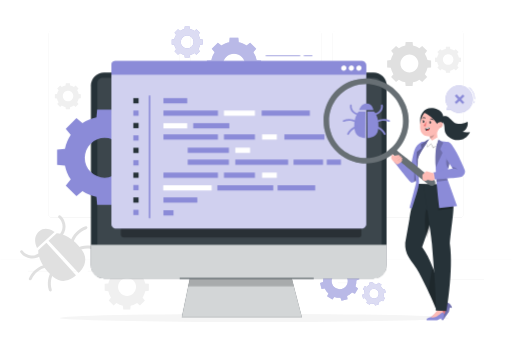
t = 0.00 s
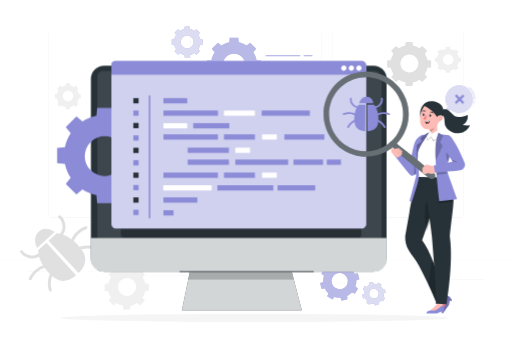
t = 0.75 s
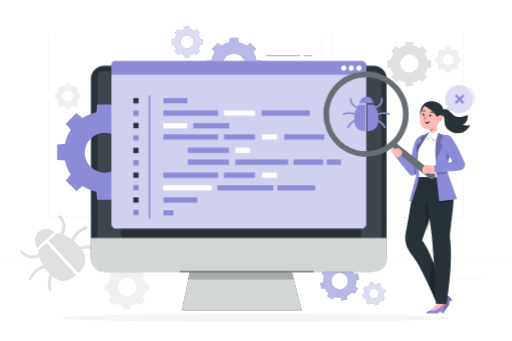
t = 2.25 s
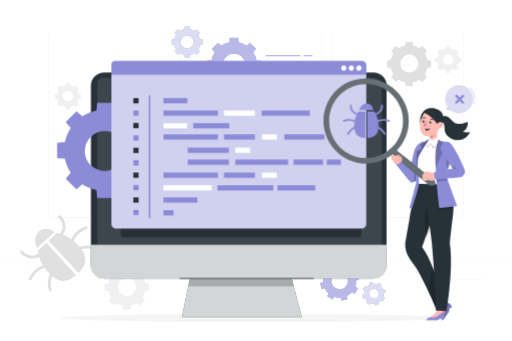
t = 3.00 s
t = 3.75 s: frame unchanged from t = 2.25 s, image omitted
t = 5.25 s: frame unchanged from t = 0.75 s, image omitted

The animated SVG that drew these frames (rendered in a browser with its animation timeline set to each time). Animation: 1 CSS @keyframes rule; one cycle of 6.00 s, repeats indefinitely.

<svg class="animated" id="freepik_stories-software-tester" xmlns="http://www.w3.org/2000/svg" viewBox="0 0 750 500" version="1.1" xmlns:xlink="http://www.w3.org/1999/xlink" xmlns:svgjs="http://svgjs.com/svgjs"><style>svg#freepik_stories-software-tester:not(.animated) .animable {opacity: 0;}svg#freepik_stories-software-tester.animated #freepik--Device--inject-75 {animation: 1.5s Infinite  linear floating;animation-delay: 0s;}svg#freepik_stories-software-tester.animated #freepik--Gear_1--inject-75 {animation: 6s Infinite  linear floating;animation-delay: 0s;}svg#freepik_stories-software-tester.animated #freepik--Character--inject-75 {animation: 1.5s Infinite  linear floating;animation-delay: 0s;}            @keyframes floating {                0% {                    opacity: 1;                    transform: translateY(0px);                }                50% {                    transform: translateY(-10px);                }                100% {                    opacity: 1;                    transform: translateY(0px);                }            }        </style><g id="freepik--background-complete--inject-75" class="animable" style="transform-origin: 375px 249.142px;"><g id="el8if225ywtk5" class="animable" style="transform-origin: 375px 229.83px;"><g id="eld8vbd27x4hk" class="animable" style="transform-origin: 375px 212.709px;"><g id="elm2hoxgjxze" class="animable" style="transform-origin: 375px 182.114px;"><g id="elhd7mu2hlgim" class="animable" style="transform-origin: 479.147px 182.114px;"><path d="M673.734,319.613h-180.746c-3.232,0-5.862-2.63-5.862-5.862V50.477c0-3.232,2.63-5.862,5.862-5.862h180.746c3.232,0,5.862,2.629,5.862,5.862V313.751c0,3.233-2.63,5.862-5.862,5.862ZM492.988,44.866c-3.095,0-5.612,2.518-5.612,5.612V313.751c0,3.095,2.518,5.612,5.612,5.612h180.746c3.095,0,5.612-2.518,5.612-5.612V50.477c0-3.094-2.518-5.612-5.612-5.612h-180.746Z" style="fill: rgb(224, 224, 224); transform-origin: 583.361px 182.114px;" id="elk4dd45w1s8" class="animable"></path><path d="M465.306,319.613h-180.747c-3.232,0-5.862-2.63-5.862-5.862V50.477c0-3.232,2.629-5.862,5.862-5.862h180.747c3.232,0,5.862,2.629,5.862,5.862V313.751c0,3.233-2.63,5.862-5.862,5.862ZM284.559,44.866c-3.094,0-5.612,2.518-5.612,5.612V313.751c0,3.095,2.518,5.612,5.612,5.612h180.747c3.095,0,5.612-2.518,5.612-5.612V50.477c0-3.094-2.518-5.612-5.612-5.612h-180.747Z" style="fill: rgb(224, 224, 224); transform-origin: 374.933px 182.114px;" id="elzhmjcjvp83" class="animable"></path></g><path d="M257.012,319.613H76.266c-3.232,0-5.862-2.63-5.862-5.862V50.477c0-3.232,2.629-5.862,5.862-5.862h180.746c3.232,0,5.862,2.629,5.862,5.862V313.751c0,3.233-2.63,5.862-5.862,5.862ZM76.266,44.866c-3.094,0-5.612,2.518-5.612,5.612V313.751c0,3.095,2.518,5.612,5.612,5.612h180.746c3.095,0,5.612-2.518,5.612-5.612V50.477c0-3.094-2.517-5.612-5.612-5.612H76.266Z" style="fill: rgb(224, 224, 224); transform-origin: 166.639px 182.114px;" id="elcdcpew6apzb" class="animable"></path></g><rect y="380.683" width="750" height=".12" style="fill: rgb(224, 224, 224); transform-origin: 375px 380.743px;" id="elrm028xhaj7l" class="animable"></rect></g><g id="elq3k5tbotsp" class="animable" style="transform-origin: 375px 406.153px;"><rect x="653.626" y="410.059" width="55.729" height=".421" style="fill: rgb(235, 235, 235); transform-origin: 681.49px 410.27px;" id="ele8xtzxaz50t" class="animable"></rect><rect x="495.044" y="414.624" width="14.627" height=".421" style="fill: rgb(235, 235, 235); transform-origin: 502.357px 414.835px;" id="el0j6flwduwptc" class="animable"></rect><rect x="40.645" y="397.261" width="72.675" height=".421" style="fill: rgb(235, 235, 235); transform-origin: 76.9825px 397.472px;" id="elkyr2fkjx23" class="animable"></rect><rect x="128.299" y="397.261" width="10.655" height=".421" style="fill: rgb(235, 235, 235); transform-origin: 133.626px 397.472px;" id="elbho1tqpjcmv" class="animable"></rect><rect x="173.586" y="404.365" width="157.613" height=".421" style="fill: rgb(235, 235, 235); transform-origin: 252.393px 404.576px;" id="elici1bto6fs" class="animable"></rect></g></g><g id="elcmald2fe6cs" class="animable" style="transform-origin: 85.3249px 371.445px;"><path d="M82.707,341.945l-11.928,10.966,44.071,47.204s17.907-14.64,5.369-32.839c-12.538-18.199-28.796-25.133-37.512-25.332Z" style="fill: rgb(224, 224, 224); transform-origin: 97.7266px 371.03px;" id="elo9gvgtjnvrd" class="animable"></path><path d="M88.101,315.963c2.477,1.694,4.384,4.561,5.617,7.256,1.277,2.79,1.976,5.798,2.029,8.867,.106,6.125-2.648,12.159-7.149,16.268-2.062,1.883-5.004-1.309-2.938-3.195,3.618-3.304,5.747-8.001,5.753-12.913,.003-2.357-.524-4.738-1.488-6.887-.902-2.012-2.262-4.44-4.125-5.713-2.303-1.575-.008-5.261,2.3-3.683h0Z" style="fill: rgb(224, 224, 224); transform-origin: 90.2972px 332.253px;" id="el5idbbrrxm7o" class="animable"></path><path d="M126.122,335.963c-9.32,3.194-16.63,11.115-19.35,20.533-.777,2.691-4.925,1.407-4.15-1.276,3.184-11.024,11.766-19.795,22.576-23.499,1.118-.383,2.342,.612,2.583,1.659,.287,1.25-.557,2.205-1.659,2.583h0Z" style="fill: rgb(224, 224, 224); transform-origin: 115.182px 344.81px;" id="elmwxcumrkki8" class="animable"></path><path d="M138.758,366.574c-8.386-3.407-17.976-2.875-25.898,1.524-2.441,1.356-4.429-2.505-1.984-3.863,8.813-4.894,19.809-5.61,29.158-1.812,1.085,.441,1.802,1.524,1.437,2.713-.321,1.045-1.622,1.88-2.713,1.437h0Z" style="fill: rgb(224, 224, 224); transform-origin: 125.664px 364.191px;" id="elxu68qankvk" class="animable"></path><path d="M55.717,366.76l11.928-10.967,43.344,47.872s-16.089,16.617-33.173,2.598-22.632-30.801-22.099-39.503Z" style="fill: rgb(224, 224, 224); transform-origin: 83.3357px 383.839px;" id="el4lnitvsbeng" class="animable"></path><path d="M33.237,367.974c1.086,1.916,3.322,3.449,5.198,4.507,2.103,1.186,4.48,1.942,6.888,2.142,4.895,.406,9.754-1.321,13.349-4.65,2.05-1.898,4.991,1.295,2.938,3.196-4.472,4.14-10.716,6.379-16.81,5.76-3.051-.31-5.996-1.255-8.665-2.765-2.581-1.461-5.278-3.593-6.76-6.206-1.377-2.429,2.484-4.415,3.863-1.984h0Z" style="fill: rgb(224, 224, 224); transform-origin: 45.6947px 372.949px;" id="el3ery802lpdm" class="animable"></path><path d="M41.967,408.245c4.597-10.46,14.056-18.278,25.308-20.527,2.736-.547,3.673,3.693,.924,4.242-9.613,1.921-18.119,8.542-22.083,17.561-.475,1.081-1.498,1.796-2.713,1.437-1.024-.303-1.908-1.642-1.437-2.713h0Z" style="fill: rgb(224, 224, 224); transform-origin: 55.844px 399.361px;" id="elijeqpu2y49s" class="animable"></path><path d="M71.319,425.603c-3.001-9.634-1.366-20.532,4.249-28.904,1.556-2.319,5.241-.022,3.683,2.3-5.048,7.525-6.382,17.037-3.69,25.679,.349,1.119-.585,2.349-1.659,2.583-1.228,.267-2.233-.536-2.583-1.659h0Z" style="fill: rgb(224, 224, 224); transform-origin: 74.7331px 411.523px;" id="elii72f08pws" class="animable"></path><path d="M79.698,340.147c.159,.354-12.392-10.39-23.049-.592-10.657,9.798-2.595,24.178-2.595,24.178l25.644-23.586Z" style="fill: rgb(224, 224, 224); transform-origin: 65.4156px 349.577px;" id="eldmerpzt8jf" class="animable"></path></g><path d="M576.479,78.665c-1.925,2.932-3.22,6.152-3.91,9.474l-5.291,.498v10.245l5.291,.499c.689,3.321,1.984,6.541,3.909,9.474l-3.379,4.081,7.245,7.245,4.081-3.379c2.932,1.925,6.153,3.22,9.474,3.909l.498,5.291h10.245l.498-5.29c3.322-.69,6.542-1.985,9.474-3.91l4.081,3.379,7.245-7.245-3.379-4.082c1.925-2.932,3.22-6.152,3.909-9.474l5.29-.499v-10.245l-5.29-.499c-.69-3.321-1.985-6.541-3.91-9.473l3.379-4.081-7.245-7.245-4.081,3.379c-2.932-1.925-6.153-3.221-9.473-3.91l-.499-5.29h-10.245l-.498,5.291c-3.321,.69-6.541,1.984-9.473,3.909l-4.081-3.379-7.245,7.245,3.379,4.082Zm32.755,5.18c5.126,5.127,5.127,13.439,0,18.566-5.127,5.127-13.44,5.126-18.566,0-5.127-5.127-5.127-13.439,0-18.566,5.127-5.127,13.439-5.127,18.566,0Z" style="fill: rgb(224, 224, 224); transform-origin: 599.519px 93.7595px;" id="el03u7l84j4k0h" class="animable"></path><path d="M642.888,78.8c-1.138,1.733-1.903,3.636-2.311,5.599l-3.127,.294v6.055l3.127,.295c.407,1.963,1.173,3.866,2.31,5.599l-1.997,2.412,4.282,4.282,2.412-1.997c1.733,1.138,3.636,1.903,5.599,2.311l.294,3.127h6.055l.295-3.127c1.963-.408,3.866-1.173,5.599-2.311l2.412,1.997,4.282-4.282-1.997-2.412c1.138-1.733,1.903-3.636,2.31-5.599l3.126-.295v-6.055l-3.126-.295c-.408-1.963-1.173-3.866-2.311-5.599l1.997-2.412-4.282-4.282-2.412,1.997c-1.733-1.138-3.636-1.904-5.599-2.311l-.295-3.127h-6.055l-.294,3.127c-1.963,.408-3.866,1.173-5.599,2.31l-2.412-1.997-4.282,4.282,1.997,2.412Zm19.359,3.061c3.03,3.03,3.03,7.943,0,10.973-3.03,3.03-7.943,3.03-10.973,0s-3.03-7.943,0-10.973c3.03-3.03,7.943-3.03,10.973,0Z" style="fill: rgb(240, 240, 240); transform-origin: 656.504px 87.7205px;" id="elasuw1folshn" class="animable"></path><path d="M85.521,132.23c-1.138,1.733-1.903,3.636-2.311,5.599l-3.127,.294v6.055l3.127,.295c.407,1.963,1.173,3.866,2.31,5.599l-1.997,2.412,4.282,4.282,2.412-1.997c1.733,1.138,3.636,1.903,5.599,2.311l.294,3.127h6.055l.295-3.127c1.963-.408,3.866-1.173,5.599-2.311l2.412,1.997,4.282-4.282-1.997-2.412c1.138-1.733,1.903-3.636,2.31-5.599l3.126-.295v-6.055l-3.126-.295c-.408-1.963-1.173-3.866-2.311-5.599l1.997-2.412-4.282-4.282-2.412,1.997c-1.733-1.138-3.636-1.904-5.599-2.311l-.295-3.127h-6.055l-.294,3.127c-1.963,.408-3.866,1.173-5.599,2.311l-2.412-1.997-4.282,4.282,1.997,2.412Zm19.359,3.062c3.03,3.03,3.03,7.943,0,10.973-3.03,3.03-7.943,3.03-10.973,0s-3.03-7.943,0-10.973c3.03-3.03,7.943-3.03,10.973,0Z" style="fill: rgb(240, 240, 240); transform-origin: 99.1375px 141.151px;" id="elsgprczmc03" class="animable"></path><path d="M162.378,406.13c-1.933,2.944-3.234,6.178-3.926,9.514l-5.313,.5v10.289l5.314,.501c.692,3.335,1.993,6.569,3.926,9.514l-3.394,4.099,7.276,7.275,4.099-3.393c2.945,1.933,6.179,3.234,9.514,3.926l.5,5.313h10.289l.501-5.313c3.336-.693,6.57-1.993,9.514-3.926l4.099,3.393,7.276-7.276-3.393-4.099c1.933-2.945,3.234-6.179,3.926-9.514l5.312-.501v-10.289l-5.312-.501c-.693-3.335-1.993-6.569-3.927-9.514l3.394-4.099-7.276-7.275-4.099,3.393c-2.945-1.933-6.179-3.234-9.514-3.927l-.501-5.313h-10.289l-.5,5.313c-3.335,.693-6.569,1.993-9.514,3.926l-4.099-3.393-7.276,7.276,3.394,4.099Zm32.895,5.202c5.148,5.148,5.149,13.497,0,18.645-5.149,5.149-13.497,5.149-18.646,0s-5.149-13.496,0-18.646c5.149-5.149,13.496-5.149,18.645,0Z" style="fill: rgb(240, 240, 240); transform-origin: 185.519px 421.288px;" id="elm3xj99g4q8s" class="animable"></path></g><g id="freepik--Shadow--inject-75" class="animable" style="transform-origin: 372.69px 466.2px;"><ellipse cx="372.69" cy="466.2" rx="285.376" ry="5.907" style="fill: rgb(245, 245, 245); transform-origin: 372.69px 466.2px;" id="elo5wo5ywprp7" class="animable"></ellipse></g><g id="freepik--Gears_2--inject-75" class="animable" style="transform-origin: 408.342px 243.366px;"><g id="elr7p5uhsy34" class="animable" style="transform-origin: 497.748px 412.22px;"><path d="M474.597,404.293c-1.013,2.947-1.419,6.003-1.282,9.014l-4.444,1.592,2.252,8.818,4.664-.734c1.323,2.707,3.146,5.194,5.448,7.294l-2.011,4.256,7.828,4.643,2.77-3.805c2.947,1.012,6.004,1.419,9.014,1.282l1.592,4.444,8.818-2.253-.734-4.663c2.707-1.324,5.194-3.147,7.295-5.448l4.256,2.011,4.643-7.828-3.805-2.77c1.012-2.947,1.419-6.003,1.282-9.014l4.443-1.592-2.252-8.818-4.663,.734c-1.324-2.707-3.147-5.194-5.448-7.294l2.011-4.256-7.828-4.643-2.77,3.806c-2.947-1.013-6.004-1.42-9.014-1.283l-1.592-4.444-8.818,2.253,.734,4.663c-2.707,1.324-5.194,3.146-7.294,5.448l-4.256-2.011-4.643,7.829,3.806,2.77Zm29.193-2.261c5.626,3.337,7.482,10.603,4.145,16.229-3.337,5.627-10.604,7.482-16.229,4.146-5.627-3.337-7.482-10.603-4.145-16.229,3.337-5.626,10.602-7.482,16.229-4.145Z" style="fill: #8B8BD8; transform-origin: 497.748px 412.22px;" id="el40fglxxta2w" class="animable"></path><g id="el2i3i9abjn24"><path d="M474.597,404.293c-1.013,2.947-1.419,6.003-1.282,9.014l-4.444,1.592,2.252,8.818,4.664-.734c1.323,2.707,3.146,5.194,5.448,7.294l-2.011,4.256,7.828,4.643,2.77-3.805c2.947,1.012,6.004,1.419,9.014,1.282l1.592,4.444,8.818-2.253-.734-4.663c2.707-1.324,5.194-3.147,7.295-5.448l4.256,2.011,4.643-7.828-3.805-2.77c1.012-2.947,1.419-6.003,1.282-9.014l4.443-1.592-2.252-8.818-4.663,.734c-1.324-2.707-3.147-5.194-5.448-7.294l2.011-4.256-7.828-4.643-2.77,3.806c-2.947-1.013-6.004-1.42-9.014-1.283l-1.592-4.444-8.818,2.253,.734,4.663c-2.707,1.324-5.194,3.146-7.294,5.448l-4.256-2.011-4.643,7.829,3.806,2.77Zm29.193-2.261c5.626,3.337,7.482,10.603,4.145,16.229-3.337,5.627-10.604,7.482-16.229,4.146-5.627-3.337-7.482-10.603-4.145-16.229,3.337-5.626,10.602-7.482,16.229-4.145Z" style="fill: rgb(255, 255, 255); opacity: 0.4; transform-origin: 497.748px 412.22px;" class="animable" id="el7mh4tj0kwlx"></path></g></g><g id="el8rvd5oqx18" class="animable" style="transform-origin: 547.952px 430.624px;"><path d="M534.095,425.883c-.606,1.764-.849,3.593-.767,5.395l-2.66,.953,1.348,5.278,2.791-.44c.792,1.62,1.883,3.109,3.261,4.366l-1.204,2.547,4.686,2.779,1.658-2.278c1.764,.606,3.593,.849,5.395,.767l.953,2.66,5.278-1.349-.439-2.791c1.62-.793,3.109-1.883,4.366-3.261l2.547,1.203,2.779-4.686-2.278-1.658c.606-1.764,.849-3.593,.767-5.395l2.659-.953-1.348-5.278-2.791,.439c-.792-1.62-1.883-3.109-3.261-4.366l1.204-2.547-4.686-2.779-1.658,2.278c-1.764-.606-3.594-.85-5.395-.768l-.953-2.66-5.278,1.348,.439,2.791c-1.62,.792-3.109,1.883-4.366,3.26l-2.547-1.204-2.779,4.686,2.278,1.658Zm17.473-1.353c3.367,1.997,4.478,6.346,2.481,9.713-1.997,3.368-6.346,4.478-9.714,2.481-3.368-1.997-4.478-6.346-2.481-9.713,1.997-3.367,6.346-4.478,9.713-2.481Z" style="fill: #8B8BD8; transform-origin: 547.952px 430.624px;" id="elae9tkcddct5" class="animable"></path><g id="eltm6o02qt8a"><path d="M534.095,425.883c-.606,1.764-.849,3.593-.767,5.395l-2.66,.953,1.348,5.278,2.791-.44c.792,1.62,1.883,3.109,3.261,4.366l-1.204,2.547,4.686,2.779,1.658-2.278c1.764,.606,3.593,.849,5.395,.767l.953,2.66,5.278-1.349-.439-2.791c1.62-.793,3.109-1.883,4.366-3.261l2.547,1.203,2.779-4.686-2.278-1.658c.606-1.764,.849-3.593,.767-5.395l2.659-.953-1.348-5.278-2.791,.439c-.792-1.62-1.883-3.109-3.261-4.366l1.204-2.547-4.686-2.779-1.658,2.278c-1.764-.606-3.594-.85-5.395-.768l-.953-2.66-5.278,1.348,.439,2.791c-1.62,.792-3.109,1.883-4.366,3.26l-2.547-1.204-2.779,4.686,2.278,1.658Zm17.473-1.353c3.367,1.997,4.478,6.346,2.481,9.713-1.997,3.368-6.346,4.478-9.714,2.481-3.368-1.997-4.478-6.346-2.481-9.713,1.997-3.367,6.346-4.478,9.713-2.481Z" style="fill: rgb(255, 255, 255); opacity: 0.7; transform-origin: 547.952px 430.624px;" class="animable" id="elhwhl74t6d7"></path></g></g><g id="el1a2z2ory5vb" class="animable" style="transform-origin: 342.738px 95.107px;"><path d="M314.352,76.512c-2.371,3.612-3.966,7.579-4.816,11.671l-6.517,.613v12.621l6.518,.614c.849,4.091,2.444,8.058,4.816,11.67l-4.162,5.028,8.924,8.924,5.028-4.162c3.612,2.371,7.579,3.966,11.67,4.816l.614,6.518h12.621l.614-6.517c4.092-.85,8.058-2.445,11.671-4.816l5.028,4.162,8.925-8.924-4.162-5.028c2.371-3.612,3.966-7.579,4.816-11.67l6.516-.614v-12.621l-6.516-.614c-.85-4.091-2.445-8.058-4.817-11.67l4.162-5.028-8.924-8.924-5.028,4.162c-3.612-2.372-7.58-3.967-11.67-4.817l-.614-6.517h-12.621l-.614,6.518c-4.091,.85-8.058,2.444-11.67,4.816l-5.028-4.162-8.925,8.925,4.162,5.028Zm39.999,6.981c6.413,6.414,6.414,16.813,0,23.227-6.415,6.414-16.814,6.414-23.227,0-6.414-6.414-6.414-16.813,0-23.228,6.414-6.414,16.812-6.414,23.227,0Z" style="fill: #8B8BD8; transform-origin: 342.738px 95.107px;" id="elsrj632gatyq" class="animable"></path><g id="elhi7vcqfbaq7"><path d="M314.352,76.512c-2.371,3.612-3.966,7.579-4.816,11.671l-6.517,.613v12.621l6.518,.614c.849,4.091,2.444,8.058,4.816,11.67l-4.162,5.028,8.924,8.924,5.028-4.162c3.612,2.371,7.579,3.966,11.67,4.816l.614,6.518h12.621l.614-6.517c4.092-.85,8.058-2.445,11.671-4.816l5.028,4.162,8.925-8.924-4.162-5.028c2.371-3.612,3.966-7.579,4.816-11.67l6.516-.614v-12.621l-6.516-.614c-.85-4.091-2.445-8.058-4.817-11.67l4.162-5.028-8.924-8.924-5.028,4.162c-3.612-2.372-7.58-3.967-11.67-4.817l-.614-6.517h-12.621l-.614,6.518c-4.091,.85-8.058,2.444-11.67,4.816l-5.028-4.162-8.925,8.925,4.162,5.028Zm39.999,6.981c6.413,6.414,6.414,16.813,0,23.227-6.415,6.414-16.814,6.414-23.227,0-6.414-6.414-6.414-16.813,0-23.228,6.414-6.414,16.812-6.414,23.227,0Z" style="fill: rgb(255, 255, 255); opacity: 0.4; transform-origin: 342.738px 95.107px;" class="animable" id="eloukktdeaam8"></path></g></g><g id="elmuyi5mf9j" class="animable" style="transform-origin: 274.141px 61.5165px;"><path d="M257.924,50.894c-1.355,2.063-2.266,4.33-2.752,6.668l-3.723,.351v7.211l3.724,.351c.485,2.337,1.396,4.603,2.751,6.667l-2.378,2.872,5.099,5.099,2.872-2.378c2.064,1.355,4.33,2.266,6.667,2.751l.351,3.724h7.21l.351-3.724c2.338-.486,4.604-1.397,6.668-2.752l2.873,2.378,5.099-5.099-2.378-2.873c1.355-2.064,2.266-4.33,2.751-6.668l3.723-.351v-7.211l-3.723-.351c-.485-2.337-1.397-4.604-2.752-6.667l2.378-2.872-5.099-5.099-2.872,2.378c-2.064-1.355-4.33-2.267-6.667-2.752l-.351-3.724h-7.211l-.351,3.724c-2.337,.485-4.604,1.396-6.667,2.751l-2.873-2.378-5.099,5.099,2.378,2.873Zm22.852,3.988c3.664,3.664,3.664,9.606,0,13.27-3.665,3.665-9.606,3.664-13.27,0-3.665-3.665-3.665-9.606,0-13.27,3.665-3.664,9.606-3.665,13.27,0Z" style="fill: #8B8BD8; transform-origin: 274.141px 61.5165px;" id="eld8ykvy2eiw" class="animable"></path><g id="eltzzq36d18p"><path d="M257.924,50.894c-1.355,2.063-2.266,4.33-2.752,6.668l-3.723,.351v7.211l3.724,.351c.485,2.337,1.396,4.603,2.751,6.667l-2.378,2.872,5.099,5.099,2.872-2.378c2.064,1.355,4.33,2.266,6.667,2.751l.351,3.724h7.21l.351-3.724c2.338-.486,4.604-1.397,6.668-2.752l2.873,2.378,5.099-5.099-2.378-2.873c1.355-2.064,2.266-4.33,2.751-6.668l3.723-.351v-7.211l-3.723-.351c-.485-2.337-1.397-4.604-2.752-6.667l2.378-2.872-5.099-5.099-2.872,2.378c-2.064-1.355-4.33-2.267-6.667-2.752l-.351-3.724h-7.211l-.351,3.724c-2.337,.485-4.604,1.396-6.667,2.751l-2.873-2.378-5.099,5.099,2.378,2.873Zm22.852,3.988c3.664,3.664,3.664,9.606,0,13.27-3.665,3.665-9.606,3.664-13.27,0-3.665-3.665-3.665-9.606,0-13.27,3.665-3.664,9.606-3.665,13.27,0Z" style="fill: rgb(255, 255, 255); opacity: 0.7; transform-origin: 274.141px 61.5165px;" class="animable" id="elggdqui8qex"></path></g></g></g><g id="freepik--Device--inject-75" class="animable" style="transform-origin: 349.765px 285.73px;"><g id="el471zx448fqm" class="animable" style="transform-origin: 349.765px 285.73px;"><rect x="132.932" y="106.246" width="433.667" height="302.044" rx="19.252" ry="19.252" style="fill: rgb(38, 50, 56); transform-origin: 349.765px 257.268px;" id="elii7rkr4hvya" class="animable"></rect><g id="eloe92f46yw"><path d="M149.981,113.951h398.156c6.215,0,11.262,5.046,11.262,11.262v234.177H142.343V121.588c0-4.215,3.422-7.637,7.637-7.637Z" style="fill: rgb(255, 255, 255); opacity: 0.1; transform-origin: 350.871px 236.671px;" class="animable" id="elxguregb76h"></path></g><g id="elbr7fplkhemp"><path d="M132.932,359.05h433.667v30.654c0,10.257-8.328,18.585-18.585,18.585H151.355c-10.168,0-18.423-8.255-18.423-18.423v-30.816h0Z" style="fill: rgb(255, 255, 255); opacity: 0.8; transform-origin: 349.765px 383.669px;" class="animable" id="elcmwsb1njtom"></path></g><g id="elf7mje8aay4u" class="animable" style="transform-origin: 354.207px 436.753px;"><polygon points="442.229 465.215 266.185 465.215 277.926 408.29 427.44 408.29 442.229 465.215" style="fill: rgb(38, 50, 56); transform-origin: 354.207px 436.753px;" id="elf7hnqx3qdre" class="animable"></polygon><g id="el0ro51u9zrce"><polygon points="442.229 465.215 266.185 465.215 277.926 408.29 427.44 408.29 442.229 465.215" style="fill: rgb(255, 255, 255); opacity: 0.8; transform-origin: 354.207px 436.753px;" class="animable" id="elzyitwem2yx9"></polygon></g><g id="elo4hjn7sxx8"><polygon points="430.417 419.752 275.471 419.752 277.926 408.29 427.44 408.29 430.417 419.752" style="opacity: 0.2; transform-origin: 352.944px 414.021px;" class="animable" id="elszsmmk1tzho"></polygon></g></g></g><path d="M459.335,408.664h-195.962c-.207,0-.375-.168-.375-.375s.168-.375,.375-.375h195.962c.207,0,.375,.168,.375,.375s-.168,.375-.375,.375Z" style="fill: rgb(38, 50, 56); transform-origin: 361.354px 408.289px;" id="eljjommfo7u7g" class="animable"></path></g><g id="freepik--Gear_1--inject-75" class="animable" style="transform-origin: 153.137px 230.505px;"><path d="M103.293,197.852c-4.165,6.342-6.965,13.309-8.458,20.494l-11.444,1.077v22.163l11.445,1.079c1.49,7.183,4.292,14.15,8.457,20.494l-7.31,8.829,15.672,15.672,8.829-7.309c6.343,4.164,13.309,6.966,20.494,8.457l1.078,11.445h22.163l1.078-11.445c7.185-1.493,14.151-4.294,20.494-8.458l8.829,7.309,15.672-15.672-7.309-8.829c4.164-6.343,6.965-13.309,8.456-20.494l11.443-1.078,.002-22.163-11.444-1.079c-1.492-7.184-4.294-14.15-8.458-20.493l7.31-8.829-15.672-15.672-8.829,7.309c-6.343-4.165-13.31-6.967-20.494-8.458l-1.079-11.444h-22.163l-1.078,11.445c-7.185,1.492-14.151,4.292-20.493,8.457l-8.829-7.31-15.672,15.672,7.31,8.829Zm70.49,13.017c11.401,11.401,11.402,29.888,0,41.29-11.403,11.403-29.89,11.401-41.291,0-11.402-11.402-11.402-29.888,0-41.291,11.402-11.402,29.887-11.402,41.29,0Z" style="fill: #8B8BD8; transform-origin: 153.137px 230.505px;" id="eliebeusmw6hr" class="animable"></path></g><g id="freepik--Tab--inject-75" class="animable" style="transform-origin: 349.835px 214.793px;"><g id="eld58clpsyx0p"><path d="M176.749,332.599h352.79v12.436c0,1.801-1.462,3.263-3.263,3.263H180.87c-2.274,0-4.12-1.846-4.12-4.12v-11.58h0Z" style="opacity: 0.3; transform-origin: 353.144px 340.448px;" class="animable" id="el4e44r9g9eed"></path></g><g id="eladx3vwyd1f" class="animable" style="transform-origin: 349.835px 208.234px;"><g id="el1lrk9g83b9a" class="animable" style="transform-origin: 349.8px 212.339px;"><path d="M169.732,89.497h360.137c3.711,0,6.725,3.013,6.725,6.725v232.233c0,3.711-3.013,6.725-6.725,6.725H169.732c-3.711,0-6.725-3.013-6.725-6.725V96.222c0-3.711,3.013-6.724,6.724-6.724Z" style="fill: #8B8BD8; transform-origin: 349.8px 212.339px;" id="el3nq4tem763t" class="animable"></path><g id="elx4rzpnvln5f"><path d="M169.732,89.497h360.137c3.711,0,6.725,3.013,6.725,6.725v232.233c0,3.711-3.013,6.725-6.725,6.725H169.732c-3.711,0-6.725-3.013-6.725-6.725V96.222c0-3.711,3.013-6.724,6.724-6.724Z" style="fill: rgb(255, 255, 255); opacity: 0.6; transform-origin: 349.8px 212.339px;" class="animable" id="elc9i023380e"></path></g></g><path d="M536.663,109.689H163.008v-15.295c0-2.704,2.192-4.896,4.896-4.896h362.138c3.657,0,6.621,2.964,6.621,6.621v13.571Z" style="fill: #8B8BD8; transform-origin: 349.836px 99.594px;" id="elxz5aiba73q" class="animable"></path><path d="M529.681,99.096c.518,2.739-1.837,5.096-4.576,4.578-1.522-.288-2.767-1.532-3.056-3.054-.521-2.741,1.838-5.1,4.579-4.58,1.521,.289,2.766,1.534,3.054,3.056Z" style="fill: rgb(255, 255, 255); transform-origin: 525.865px 99.8568px;" id="elnp7gp35j6qd" class="animable"></path><path d="M518.628,99.096c.519,2.74-1.838,5.097-4.577,4.578-1.522-.288-2.767-1.533-3.056-3.054-.52-2.74,1.838-5.099,4.578-4.579,1.522,.289,2.766,1.534,3.055,3.056Z" style="fill: rgb(255, 255, 255); transform-origin: 514.811px 99.8574px;" id="el385nup9g0fj" class="animable"></path><path d="M507.576,99.096c.519,2.739-1.837,5.096-4.576,4.578-1.522-.288-2.767-1.532-3.056-3.054-.521-2.741,1.837-5.1,4.578-4.58,1.522,.289,2.766,1.534,3.054,3.056Z" style="fill: rgb(255, 255, 255); transform-origin: 503.76px 99.8568px;" id="ella2w17ckkxp" class="animable"></path><rect x="195.128" y="143.88" width="7.682" height="7.682" style="fill: rgb(38, 50, 56); transform-origin: 198.969px 147.721px;" id="elhj3t3pewpqr" class="animable"></rect><rect x="195.128" y="162.076" width="7.682" height="7.682" style="fill: #8B8BD8; transform-origin: 198.969px 165.917px;" id="el7xmp2uylc8c" class="animable"></rect><rect x="195.128" y="180.273" width="7.682" height="7.682" style="fill: rgb(38, 50, 56); transform-origin: 198.969px 184.114px;" id="elpvg8x2vqpjo" class="animable"></rect><rect x="195.128" y="198.47" width="7.682" height="7.682" style="fill: #8B8BD8; transform-origin: 198.969px 202.311px;" id="el6ejxxmd308s" class="animable"></rect><rect x="195.128" y="216.667" width="7.682" height="7.682" style="fill: rgb(38, 50, 56); transform-origin: 198.969px 220.508px;" id="elk0pfw5lyvnj" class="animable"></rect><rect x="195.128" y="234.864" width="7.682" height="7.682" style="fill: #8B8BD8; transform-origin: 198.969px 238.705px;" id="elrshuxlxshul" class="animable"></rect><rect x="195.128" y="253.061" width="7.682" height="7.682" style="fill: rgb(38, 50, 56); transform-origin: 198.969px 256.902px;" id="eliwo3iikm5g" class="animable"></rect><rect x="195.128" y="271.258" width="7.682" height="7.682" style="fill: #8B8BD8; transform-origin: 198.969px 275.099px;" id="elq3pksozaxa" class="animable"></rect><rect x="195.128" y="289.454" width="7.682" height="7.682" style="fill: rgb(38, 50, 56); transform-origin: 198.969px 293.295px;" id="elh59ax2uytc" class="animable"></rect><rect x="195.128" y="307.651" width="7.682" height="7.682" style="fill: #8B8BD8; transform-origin: 198.969px 311.492px;" id="eltccgi5gh6z" class="animable"></rect><rect x="239.255" y="143.88" width="34.885" height="7.682" style="fill: #8B8BD8; transform-origin: 256.697px 147.721px;" id="elnh81we1jgq" class="animable"></rect><rect x="239.255" y="180.592" width="34.885" height="7.682" style="fill: rgb(255, 255, 255); transform-origin: 256.697px 184.433px;" id="elepidmhgrj5p" class="animable"></rect><rect x="239.255" y="162.076" width="79.9" height="7.682" style="fill: #8B8BD8; transform-origin: 279.205px 165.917px;" id="elu1uj6u509kh" class="animable"></rect><rect x="328.009" y="162.076" width="45.388" height="7.682" style="fill: rgb(255, 255, 255); transform-origin: 350.703px 165.917px;" id="el2uhtyacpg1j" class="animable"></rect><rect x="239.255" y="197.027" width="79.9" height="7.682" style="fill: #8B8BD8; transform-origin: 279.205px 200.868px;" id="el6x5n6r57non" class="animable"></rect><rect x="328.009" y="197.027" width="45.388" height="7.682" style="fill: #8B8BD8; transform-origin: 350.703px 200.868px;" id="elr2m6sxnou9k" class="animable"></rect><rect x="274.878" y="216.497" width="60.362" height="7.682" style="fill: #8B8BD8; transform-origin: 305.059px 220.338px;" id="elwr2xilhfvg" class="animable"></rect><rect x="383.873" y="197.027" width="21.697" height="7.682" style="fill: rgb(255, 255, 255); transform-origin: 394.721px 200.868px;" id="elv0us4on66ql" class="animable"></rect><rect x="239.255" y="253.061" width="79.9" height="7.682" style="fill: #8B8BD8; transform-origin: 279.205px 256.902px;" id="elp1w5tt9r0s9" class="animable"></rect><rect x="328.009" y="253.061" width="45.388" height="7.682" style="fill: #8B8BD8; transform-origin: 350.703px 256.902px;" id="elxr7i10zgkx" class="animable"></rect><rect x="318.353" y="271.641" width="81.931" height="7.682" style="fill: #8B8BD8; transform-origin: 359.319px 275.482px;" id="el3p2rshrnby8" class="animable"></rect><rect x="406.64" y="271.641" width="55.136" height="7.682" style="fill: #8B8BD8; transform-origin: 434.208px 275.482px;" id="elo3a6s6tq8f9" class="animable"></rect><rect x="383.873" y="253.061" width="21.697" height="7.682" style="fill: rgb(255, 255, 255); transform-origin: 394.721px 256.902px;" id="elapa2rsuls0p" class="animable"></rect><rect x="238.937" y="271.641" width="71.126" height="7.682" style="fill: rgb(255, 255, 255); transform-origin: 274.5px 275.482px;" id="elck3u06x0q7n" class="animable"></rect><rect x="344.63" y="216.497" width="21.697" height="7.682" style="fill: rgb(255, 255, 255); transform-origin: 355.478px 220.338px;" id="el3ae99iwdh0t" class="animable"></rect><rect x="429.998" y="233.988" width="43.284" height="7.682" style="fill: #8B8BD8; transform-origin: 451.64px 237.829px;" id="elh4m9ded1th8" class="animable"></rect><rect x="478.786" y="233.988" width="20.763" height="7.682" style="fill: #8B8BD8; transform-origin: 489.168px 237.829px;" id="el8o8whhbbnoc" class="animable"></rect><rect x="282.968" y="180.574" width="52.915" height="7.682" style="fill: #8B8BD8; transform-origin: 309.425px 184.415px;" id="el5o27d759iye" class="animable"></rect><rect x="416.618" y="197.027" width="58.64" height="7.682" style="fill: #8B8BD8; transform-origin: 445.938px 200.868px;" id="el2jynfhoqfud" class="animable"></rect><rect x="274.878" y="233.988" width="60.362" height="7.682" style="fill: #8B8BD8; transform-origin: 305.059px 237.829px;" id="el3vvo3bwf757" class="animable"></rect><rect x="344.63" y="233.988" width="77.465" height="7.682" style="fill: #8B8BD8; transform-origin: 383.363px 237.829px;" id="ely85dv3thrg" class="animable"></rect><rect x="383.276" y="162.076" width="70.665" height="7.682" style="fill: #8B8BD8; transform-origin: 418.608px 165.917px;" id="elhjxp8g4zvuc" class="animable"></rect><rect x="239.255" y="289.454" width="49.678" height="7.682" style="fill: #8B8BD8; transform-origin: 264.094px 293.295px;" id="elh58wu9mdsws" class="animable"></rect><rect x="239.255" y="308.281" width="14.756" height="7.682" style="fill: #8B8BD8; transform-origin: 246.633px 312.122px;" id="el1nnntbh6auih" class="animable"></rect><path d="M217.882,140.58v178.803c0,1.448,2.25,1.45,2.25,0V140.58c0-1.448-2.25-1.45-2.25,0h0Z" style="fill: #8B8BD8; transform-origin: 219.007px 229.982px;" id="elivfsy1ypmnh" class="animable"></path><g id="el7l6guwbic9l" class="animable" style="transform-origin: 423.45px 81.788px;"><path d="M439.533,82.288h-49.986c-.276,0-.5-.224-.5-.5s.224-.5,.5-.5h49.986c.276,0,.5,.224,.5,.5s-.224,.5-.5,.5Z" style="fill: #8B8BD8; transform-origin: 414.54px 81.788px;" id="elrxjb423dh4" class="animable"></path><path d="M457.353,82.288h-12.034c-.276,0-.5-.224-.5-.5s.224-.5,.5-.5h12.034c.276,0,.5,.224,.5,.5s-.224,.5-.5,.5Z" style="fill: #8B8BD8; transform-origin: 451.336px 81.788px;" id="el60tlaz8y44p" class="animable"></path></g></g></g><g id="freepik--Speech_Bubble--inject-75" class="animable" style="transform-origin: 674.41px 145.449px;"><g id="el4vjx68775gv" class="animable" style="transform-origin: 674.41px 145.449px;"><g id="el5z9jopsuu4t" class="animable" style="transform-origin: 674.41px 145.449px;"><path d="M685.229,129.648c-8.727-6.753-21.275-5.153-28.028,3.574-5.213,6.737-5.428,15.742-1.249,22.61l-1.746,5.741,6.317-.539c.087,.07,.163,.147,.252,.216,8.727,6.753,21.275,5.153,28.028-3.574,6.753-8.727,5.153-21.275-3.574-28.028Z" style="fill: #8B8BD8; transform-origin: 673.008px 145.449px;" id="elaeoscekb44b" class="animable"></path><g id="elri9b0l9avro"><path d="M685.229,129.648c-8.727-6.753-21.275-5.153-28.028,3.574-5.213,6.737-5.428,15.742-1.249,22.61l-1.746,5.741,6.317-.539c.087,.07,.163,.147,.252,.216,8.727,6.753,21.275,5.153,28.028-3.574,6.753-8.727,5.153-21.275-3.574-28.028Z" style="fill: rgb(255, 255, 255); opacity: 0.7; transform-origin: 673.008px 145.449px;" class="animable" id="elu315tls8fp"></path></g><path d="M695.512,145.486h-.013c-.139-.007-.244-.125-.237-.263,.335-6.379-2.807-12.9-8.003-16.614-.112-.081-.138-.237-.058-.349,.08-.113,.237-.138,.349-.058,5.331,3.811,8.555,10.502,8.212,17.048-.008,.133-.118,.237-.25,.237Z" style="fill: #8B8BD8; transform-origin: 691.471px 136.821px;" id="el85wa4y5p0d9" class="animable"></path><path d="M694.709,151.357c-.032,0-.064-.006-.095-.019-.128-.052-.189-.198-.137-.326,.362-.88,.543-1.849,.522-2.8-.003-.138,.106-.252,.244-.255h.006c.136,0,.247,.108,.25,.245,.022,1.02-.172,2.058-.56,3.001-.04,.097-.133,.155-.231,.155Z" style="fill: #8B8BD8; transform-origin: 694.98px 149.657px;" id="el03ds50ryzez2" class="animable"></path></g><g id="el9nynq4bqakc" class="animable" style="transform-origin: 673.52px 145.449px;"><g id="eltnc3vg6i1gc"><rect x="665.299" y="143.772" width="16.443" height="3.355" style="fill: #8B8BD8; transform-origin: 673.52px 145.45px; transform: rotate(136.072deg);" class="animable" id="elu7c0nhjownm"></rect></g><g id="eltpd7bur8q6g"><rect x="665.299" y="143.772" width="16.443" height="3.355" style="fill: #8B8BD8; transform-origin: 673.52px 145.45px; transform: rotate(46.072deg);" class="animable" id="elfokaiumah1p"></rect></g></g></g></g><g id="freepik--Character--inject-75" class="animable" style="transform-origin: 581.427px 292.202px;"><g id="eldut1hy5qvl" class="animable" style="transform-origin: 581.427px 292.202px;"><g id="elkuok4fkq0gh" class="animable" style="transform-origin: 652.14px 188.264px;"><path d="M677.934,193.313c5.347-2.562,8.539-8.973,7.362-14.784-3.096,1.195-6.224,2.399-9.507,2.884-3.283,.485-6.782,.197-9.665-1.447-2.171-1.239-3.857-3.154-5.579-4.965-1.722-1.811-3.596-3.6-5.942-4.46-2.347-.86-5.288-.565-6.92,1.328l-3.588,5.105c2.205-.396,4.432,1.025,5.6,2.937,1.169,1.912,1.479,4.217,1.616,6.454,.137,2.236,.131,4.512,.762,6.662,.807,2.751,2.621,5.123,4.777,7.013,4.785,4.195,11.509,6.174,17.757,4.965,6.248-1.21,11.833-5.678,14.132-11.612-3.573,.569-7.24,.542-10.805-.079Z" style="fill: rgb(38, 50, 56); transform-origin: 666.417px 187.719px;" id="elfyp85u2irv" class="animable"></path><g id="el3zrcbyt258b" class="animable" style="transform-origin: 632.774px 188.264px;"><path d="M629.645,166.225s-8.685,14.016-9.279,18.478c-3.184,2.457-5.104-2.929-4.649-10.001,.373-5.789,3.695-11.895,8.81-13.906,7.185-2.824,5.118,5.429,5.118,5.429Z" style="fill: rgb(38, 50, 56); transform-origin: 622.786px 172.757px;" id="el4n3b3pjeppp" class="animable"></path><g id="elegcwp02x3s" class="animable" style="transform-origin: 632.774px 188.264px;"><g id="el7zvchkm47rs" class="animable" style="transform-origin: 632.774px 188.264px;"><path d="M641.472,190.843l-10.24,5.534-2.102,2.075c.502,1.542,.91,3.12,1.014,4.624,.16,1.958-1.657,3.434-3.06,4.706-2.017,1.006,1.863,10.285,1.863,10.285l13.271-13.735c-2.476-6.071-1.848-10.977-.745-13.489Z" style="fill: rgb(253, 187, 181); transform-origin: 634.36px 204.455px;" id="el8wbmatzapmy" class="animable"></path><g id="elqubj1ja4z0p"><path d="M630.177,203.658c2.89-1.401,6.148-3.978,6.06-7.245-.046-1.376-.231-2.693-.487-3.548l-6.214,6.926c.358,1.231,.459,2.034,.642,3.867Z" style="opacity: 0.2; transform-origin: 632.887px 198.262px;" class="animable" id="el444rggq9ymf"></path></g><path d="M645.837,176.535c-1.811,10.199-2.361,14.543-8.121,19.484-8.664,7.432-20.708,3.667-21.959-6.7-1.126-9.331,2.024-24.442,12.48-27.908,10.302-3.415,19.411,4.926,17.6,15.125Z" style="fill: rgb(253, 187, 181); transform-origin: 630.805px 180.27px;" id="eln2stu1n6ce" class="animable"></path><path d="M631.698,179.48c-.055,.966-.649,1.759-1.328,1.773-.678,.014-1.184-.758-1.129-1.724,.055-.966,.649-1.759,1.328-1.773,.678-.014,1.184,.758,1.129,1.724Z" style="fill: rgb(38, 50, 56); transform-origin: 630.469px 179.504px;" id="elxf9kuahohk" class="animable"></path><path d="M621.937,178.258c0,.937-.546,1.741-1.22,1.795-.674,.054-1.222-.663-1.222-1.6,0-.937,.546-1.74,1.22-1.794,.674-.054,1.221,.662,1.222,1.6Z" style="fill: rgb(38, 50, 56); transform-origin: 620.716px 178.356px;" id="el333p2ny7v62" class="animable"></path><path d="M634.598,176.296c-.132,.002-.261-.049-.354-.152-1.444-1.614-3.274-1.268-3.295-1.264-.271,.052-.524-.123-.559-.398-.034-.275,.16-.542,.435-.597,.096-.019,2.393-.455,4.184,1.549,.178,.2,.152,.521-.059,.717-.102,.094-.228,.143-.352,.145Z" style="fill: rgb(38, 50, 56); transform-origin: 632.757px 175.064px;" id="elgtty9vicgea" class="animable"></path><path d="M618.743,173.42c-.117-.045-.215-.131-.266-.251-.106-.246,.023-.537,.288-.649,2.659-1.129,4.632,.056,4.715,.108,.234,.144,.291,.446,.126,.675-.164,.228-.486,.296-.72,.154-.077-.047-1.621-.944-3.735-.047-.137,.058-.283,.058-.407,.01Z" style="fill: rgb(38, 50, 56); transform-origin: 621.07px 172.783px;" id="elcyxfddd5t7t" class="animable"></path><path d="M620.042,164.079c2.396-4.423,11.473-8.204,21.466-3.34,14.972,5.887,6.486,30.223,2.159,25.121-1.177-1.387-2.159-2.755-2.979-4.065-4.928-7.871-12.039-14.137-20.613-17.703l-.033-.014Z" style="fill: rgb(38, 50, 56); transform-origin: 635.024px 172.509px;" id="el6s9x33q4ou" class="animable"></path><path d="M648.238,185.176c-1.392,2.005-3.477,3.162-5.324,3.463-2.778,.452-3.813-4.041-2.654-6.688,1.044-2.383,3.854-3.781,6.457-3.022,2.564,.748,3.113,3.955,1.521,6.248Z" style="fill: rgb(253, 187, 181); transform-origin: 644.462px 183.696px;" id="el8td5d6yn7v" class="animable"></path><path d="M624.907,177.6s-1.933,3.712-3.95,5.957c-.352,.392-.208,1.021,.27,1.244,1.229,.574,2.751,.277,2.751,.277l.93-7.478Z" style="fill: rgb(239, 120, 120); transform-origin: 622.835px 181.377px;" id="eli40ue4fou7" class="animable"></path></g><path d="M630.776,177.733l-2.367-.562s1.293,1.767,2.367,.562Z" style="fill: rgb(38, 50, 56); transform-origin: 629.592px 177.662px;" id="el4r97urk8su3" class="animable"></path><path d="M621.061,176.686l-2.396-.42c1.111,1.343,2.073,.829,2.396,.42Z" style="fill: rgb(38, 50, 56); transform-origin: 619.863px 176.7px;" id="el5r4n9ve3z7n" class="animable"></path></g><g id="el4wk140vva8w"><path d="M643.667,186.11c-.118,0-.224-.084-.246-.204-.025-.136,.064-.266,.2-.292,1.498-.281,2.202-1.008,2.528-1.568,.36-.618,.364-1.197,.259-1.506-.214-.624-.967-1.149-1.705-.906-.137,.046-.273-.029-.315-.159-.043-.131,.028-.272,.159-.315,1.03-.337,2.039,.356,2.334,1.219,.146,.428,.146,1.157-.3,1.92-.379,.65-1.184,1.492-2.868,1.808-.016,.003-.031,.004-.046,.004Z" style="opacity: 0.2; transform-origin: 645.192px 183.592px;" class="animable" id="elsu4xmh2mflj"></path></g></g><path d="M622.869,188.395c.718,1.173,1.559,3.431,1.559,3.431,.218-.039,.437-.079,.652-.129,2.947-.607,4.114-1.863,4.513-3.07,.216-.661,.194-1.315,.109-1.833-.093-.601-.296-1.008-.296-1.008-1.37,1.255-4.074,2.033-5.535,2.388-.61,.155-1.001,.223-1.001,.223Z" style="fill: rgb(38, 50, 56); transform-origin: 626.316px 188.806px;" id="eluqtqubrdt5" class="animable"></path><path d="M623.87,188.173l.485,.999c2.774-.579,4.65-1.358,5.346-2.379-.093-.601-.296-1.008-.296-1.008-1.37,1.255-4.074,2.033-5.535,2.388Z" style="fill: rgb(255, 255, 255); transform-origin: 626.785px 187.479px;" id="eli87cvyl8ucl" class="animable"></path><path d="M625.079,191.697c2.947-.607,4.114-1.863,4.513-3.07-.996,.245-2.17,.652-3.139,1.323-.743,.509-1.145,1.143-1.375,1.747Z" style="fill: rgb(255, 75, 75); transform-origin: 627.335px 190.162px;" id="elzheac64zz9" class="animable"></path></g><g id="elgfch70xa40b" class="animable" style="transform-origin: 629.555px 335.272px;"><path d="M617.703,208.202c-4.881,2.391-8.583,6.648-10.305,11.803-3.09,9.247-4.864,23.437-4.864,23.437l-15.248-14.119-9.627,7.747s22.484,29.697,25.221,30.427c8.093,2.158,12.53-16.428,12.53-16.428l2.84-43.134-.547,.268Z" style="fill: #8B8BD8; transform-origin: 597.955px 237.803px;" id="el3va2pcqi2qm" class="animable"></path><g id="eldxgjlv0y1s8" class="animable" style="transform-origin: 654.391px 456.12px;"><path d="M662.262,450.129l-1.053,1.467-2.09-.901-1.303,6.444-8.817,12.316s-3.355,.537-.712-6.461c.12-.318,.216-.669,.279-1.06,.785-4.186-.942-12.212-.942-12.212l4.838-6.758s.504,.008,1.363,.149c2.004,.335,6.012,1.312,8.438,7.014Z" style="fill: #8B8BD8; transform-origin: 654.768px 456.214px;" id="ellnu5hk1beit" class="animable"></path><g id="elqg8us1jsi0i"><path d="M662.262,450.129l-1.053,1.467-2.09-.901-1.303,6.444-8.817,12.316s-3.355,.537-.712-6.461c.12-.318,.216-.669,.279-1.06,.785-4.186-.942-12.212-.942-12.212l4.838-6.758s.504,.008,1.363,.149c2.004,.335,6.012,1.312,8.438,7.014Z" style="opacity: 0.2; transform-origin: 654.768px 456.214px;" class="animable" id="elvxl6mjgxrk"></path></g><path d="M653.824,443.116l.02,.015c-1.625,.174-.199,7.388-.853,11.435-.589,3.611-2.146,7.017-4.426,7.37,.785-4.186-2.046-13.726-2.046-13.726l3.891-5.434s2.556,.199,3.414,.34Z" style="fill: rgb(239, 120, 120); transform-origin: 650.181px 452.356px;" id="elssl4e3n2a2i" class="animable"></path></g><g id="elsvx9187dnjb" class="animable" style="transform-origin: 637.865px 462.031px;"><path d="M648.765,468.998l-1.797-.003-.499-2.236-5.946,2.706h-15.066s-2.396-2.428,4.779-4.363c.326-.088,.665-.215,1.016-.392,3.826-1.808,9.271-7.917,9.271-7.917h8.267s.288,.417,.677,1.201c.903,1.834,2.463,5.682-.703,11.003Z" style="fill: #8B8BD8; transform-origin: 637.865px 463.129px;" id="elxjpqqks6kpq" class="animable"></path><path d="M649.467,457.996v.025c-1.092-1.227-6.059,4.161-9.697,5.995-3.249,1.632-6.9,2.352-8.518,.696,3.826-1.808,9.901-10.115,9.901-10.115l6.642,.203s1.282,2.412,1.671,3.197Z" style="fill: rgb(253, 187, 181); transform-origin: 640.359px 460.125px;" id="el8f7nmst2e67" class="animable"></path></g><path d="M633.697,391.265c-4.101-10.456-9.122-20.741-15.154-29.064,24.657-65.433,23.885-94.707,23.885-94.707l-29.692-.022-3.164,10.943s-7.419,27.242-9.581,42.88l-6.197,34.767v.098c-.421,7.22,1.301,14.391,4.995,20.74,4.035,6.938,11.172,15.174,15.088,22.651,5.152,9.868,10.015,19.76,14.169,28.61,4.377,9.328,7.938,17.48,10.16,23.143,2.103,.22,8.451-3.31,10.278-6.509,0,0-4.495-27.286-14.786-53.53Z" style="fill: rgb(38, 50, 56); transform-origin: 621.108px 359.393px;" id="elznr34nonq6g" class="animable"></path><g id="el6k9ljf94loe"><path d="M625.406,348.832c3.617-12.022,7.667-18.873,9.507-27.802,.016-2.084-6.91-11.006-10.437-14.6,0,0-4.243,17.051,.93,42.403Z" style="opacity: 0.2; transform-origin: 628.876px 327.632px;" class="animable" id="elrw2guuph2ad"></path></g><g id="ell0utrumdhc"><path d="M628.045,428.161c4.377,9.328,7.938,17.48,10.16,23.143,2.103,.22,8.451-3.31,10.278-6.509,0,0-4.495-27.286-14.786-53.53-2.09,10.836-4.429,24.528-5.652,36.896Z" style="opacity: 0.2; transform-origin: 638.264px 421.289px;" class="animable" id="elqz3wm8g9alm"></path></g><path d="M620.233,268.092s11.301,72.278,12.616,88.55c0,0,6.981,78.938,5.73,98.778l15.571,.7s10.473-59.787,5.177-98.155c-.46-5.002,4.364-37.623,5.126-50.618,1.834-31.264-11.879-39.853-11.879-39.853l-32.342,.597Z" style="fill: rgb(38, 50, 56); transform-origin: 642.427px 361.807px;" id="elfr9wylvc98w" class="animable"></path><g id="el3fg4ugjsq89"><polygon points="639.953 269.315 642.428 308.123 664.623 305.477 664.623 301.488 639.953 269.315" style="opacity: 0.2; transform-origin: 652.288px 288.719px;" class="animable" id="el13pncifoce6"></polygon></g><path d="M650.689,270.285c.868-9.845,4.364-27.887,10.383-46.835,1.958-6.162-1.363-13.118-1.363-13.118,0,0-8.192-.212-9.02-.305-.907-.106-1.84-.199-2.773-.278-7.031-.583-12.788-1.007-19.058-.649-1.577,.093-3.194,.225-4.784,.358-.513,.053-3.84,.103-4.34,.156,0,0-9.015,10.548-9.501,17.995-.263,4.161-2.273,5.951-2.05,15.902,.039,6.758,4.944,16.603,5.391,26.104l37.115,.67Z" style="fill: rgb(255, 255, 255); transform-origin: 634.928px 239.627px;" id="eld3qhla7q28v" class="animable"></path><path d="M643.679,304.97l26.119-2.73-16.549-46.368s1.371-.464,3.737-9.341c1.143-4.32,2.339-8.904,3.351-12.986,1.472-5.883,2.576-10.759,2.655-12.349,.263-4.969-5.763-12.85-5.763-12.85l-15.286-1.883s-2.924,10.558-3.541,30.739c-.618,20.167,5.278,67.767,5.278,67.767Z" style="fill: #8B8BD8; transform-origin: 654.077px 255.716px;" id="elu5nmg6m3tv" class="animable"></path><path d="M628.752,205.295s-13.139,15.855-16.366,27.294c-2.122,7.523,2.063,29.197,1.575,34.931-.804,9.45-4.979,21.016-10.39,37.957l-3.579-.508,9.858-37.497s-4.561-28.255-3.348-35.325c1.213-7.07,11.75-24.213,11.75-24.213l4.809-.331,5.692-2.308Z" style="fill: #8B8BD8; transform-origin: 614.372px 255.386px;" id="elqhkji5g5ibq" class="animable"></path><path d="M642.338,204.242s-5.91,11.665-3.675,41.018l9.819-21.101-3.554-5.766,4.717-9.425s-5.045-3.245-7.165-4.961l-.142,.235Z" style="fill: #8B8BD8; transform-origin: 643.902px 224.634px;" id="el2iwwl6joph4" class="animable"></path><g id="elxyc472tjrp"><path d="M655.08,244.132c.434,1.113,1.104,1.882,1.906,2.398,1.143-4.32,2.339-8.904,3.351-12.986-2.655-3.233-4.903-5.936-4.903-5.936,0,0-3.062,9.58-.355,16.523Z" style="opacity: 0.2; transform-origin: 657.149px 237.069px;" class="animable" id="el9xz099opgw8"></path></g><path d="M656.813,208.315c5.76-.248,19.059,27.459,24.253,40.963,1.539,4.001-1.846,9.13-4.821,9.95-6.667,1.839-40.055,3.682-40.055,3.682l-1.267-9.94,28.397-5.949-9.085-13.702s-3.4-6.911-2.765-13.321c.635-6.41,5.343-11.683,5.343-11.683Z" style="fill: #8B8BD8; transform-origin: 658.187px 235.612px;" id="el49cejp49x8h" class="animable"></path><g id="el3rfq5wmdj6a"><g style="opacity: 0.2; transform-origin: 643.902px 224.634px;" class="animable" id="elqivk62p44tr"><path d="M642.338,204.242s-5.91,11.665-3.675,41.018l9.819-21.101-3.554-5.766,4.717-9.425s-5.045-3.245-7.165-4.961l-.142,.235Z" id="elzwt9c5vd88q" class="animable" style="transform-origin: 643.902px 224.634px;"></path></g></g><g id="elfsrlwe2893d"><path d="M663.32,247.022s4.206-.652,6.877,1.573c0,0-2.879-4.607-8.045-3.336l1.168,1.762Z" style="opacity: 0.2; transform-origin: 666.175px 246.816px;" class="animable" id="eldso4bcxizg"></path></g><path d="M612.08,245.431s-2.199-6.473-1.797-12.447c.402-5.974,.495-10.431,.495-10.431l6.778-5.009-.892-6.107s3.268-2.007,6.305-4.063c2.075-1.405,6.145-3.53,6.68-3.366,0,0-17.31,21.906-17.397,30.869-.084,8.644-.172,10.555-.172,10.555Z" style="fill: #8B8BD8; transform-origin: 619.941px 224.716px;" id="elybl5e0rt8vg" class="animable"></path><g id="elrlwfnvpr1y"><path d="M612.08,245.431s-2.199-6.473-1.797-12.447c.402-5.974,.495-10.431,.495-10.431l6.778-5.009-.892-6.107s3.268-2.007,6.305-4.063c2.075-1.405,6.145-3.53,6.68-3.366,0,0-17.31,21.906-17.397,30.869-.084,8.644-.172,10.555-.172,10.555Z" style="opacity: 0.3; transform-origin: 619.941px 224.716px;" class="animable" id="ely2v0kn3wb9q"></path></g><g id="elgi4bp2cib6"><path d="M609.403,264.605l-2.328-22.072v24.477s1.452-1.216,2.328-2.405Z" style="opacity: 0.3; transform-origin: 608.239px 254.772px;" class="animable" id="eln7sxyk9dn5j"></path></g><g id="elsiqvx6mpvsn"><polygon points="639.417 262.723 655.306 261.639 656.244 264.265 639.705 266.371 639.417 262.723" style="opacity: 0.2; transform-origin: 647.831px 264.005px;" class="animable" id="elzjeuhk6q08"></polygon></g><path d="M625.28,209.849l4.754-7.528,3.052,3.751,7.979-4.993,1.415,2.929-3.264,9.576s-8.157,3.339-8.59,3.339-5.347-7.073-5.347-7.073Z" style="fill: rgb(255, 255, 255); transform-origin: 633.88px 209.001px;" id="elictp6zukpsa" class="animable"></path><g id="elf6q3zpb1i5a"><polygon points="625.065 210.148 626.97 214.86 631.706 210.148 634.928 215.681 639.741 213.323 634.611 217.385 631.643 211.324 626.212 216.438 625.065 210.148" style="opacity: 0.3; transform-origin: 632.403px 213.766px;" class="animable" id="el6dlpb3pd6d4"></polygon></g></g><path d="M571.977,222.692c4.357,4.732,9.122,9.044,13.931,13.282,2.457,2.073,36.558,29.889,39.075,31.882l3.755,3.032c1.346,1.231,3.278,1.744,5.229,1.389,2.16-.33,3.829-2.176,3.814-4.218,.053-1.854-.809-3.548-2.333-4.582l-3.827-2.944c-2.529-1.985-36.88-29.533-39.475-31.449-5.275-3.737-9.703-8.544-15.437-11.768-1.271-.75-3.959,.836-4.868,2.114-.752,1.057-.697,2.399,.134,3.262h0Z" style="fill: rgb(38, 50, 56); transform-origin: 604.548px 244.755px;" id="elodctpjyso0k" class="animable"></path><g id="elzy1nl6lels"><g style="opacity: 0.3; transform-origin: 604.548px 244.755px;" class="animable" id="eli6a8ul1b6eh"><path d="M571.977,222.692c4.357,4.732,9.122,9.044,13.931,13.282,2.457,2.073,36.558,29.889,39.075,31.882l3.755,3.032c1.346,1.231,3.278,1.744,5.229,1.389,2.16-.33,3.829-2.176,3.814-4.218,.053-1.854-.809-3.548-2.333-4.582l-3.827-2.944c-2.529-1.985-36.88-29.533-39.475-31.449-5.275-3.737-9.703-8.544-15.437-11.768-1.271-.75-3.959,.836-4.868,2.114-.752,1.057-.697,2.399,.134,3.262h0Z" style="fill: rgb(255, 255, 255); transform-origin: 604.548px 244.755px;" id="elwkbmrcfu0x" class="animable"></path></g></g><g id="elbql2rib59zb" class="animable" style="transform-origin: 536.479px 177.305px;"><g id="elfyf6ehzioqs" class="animable" style="transform-origin: 536.794px 177.043px;"><path d="M547.82,163.453h-9.744l.297,38.836s13.886,.807,15.743-12.352c1.857-13.16-2.518-22.848-6.296-26.483Z" style="fill: #8B8BD8; transform-origin: 546.316px 182.876px;" id="ellposre2tlk8" class="animable"></path><path d="M560.784,154.146c.407,1.758,.084,3.803-.467,5.499-.57,1.755-1.485,3.371-2.71,4.751-2.446,2.755-6.122,4.305-9.787,4.292-1.679-.006-1.683-2.616,0-2.611,2.947,.01,5.801-1.203,7.802-3.375,.96-1.042,1.697-2.31,2.145-3.654,.419-1.258,.805-2.886,.499-4.208-.379-1.635,2.138-2.333,2.517-.694h0Z" style="fill: #8B8BD8; transform-origin: 553.763px 160.95px;" id="elht7gl5sioot" class="animable"></path><path d="M569.476,178.476c-5.426-2.38-11.886-1.848-16.924,1.214-1.439,.875-2.753-1.382-1.318-2.254,5.897-3.585,13.266-3.974,19.559-1.214,.651,.285,.788,1.224,.468,1.786-.381,.67-1.144,.75-1.786,.468h0Z" style="fill: #8B8BD8; transform-origin: 561.02px 177.15px;" id="elwol5glva83k" class="animable"></path><path d="M562.61,197.171c-2.326-4.922-6.788-8.59-12.086-9.867-1.632-.393-.941-2.911,.694-2.517,5.894,1.421,11.053,5.58,13.646,11.066,.301,.637,.177,1.408-.468,1.786-.568,.332-1.483,.172-1.786-.468h0Z" style="fill: #8B8BD8; transform-origin: 557.306px 191.276px;" id="elk9criulki28" class="animable"></path><path d="M525.771,163.453h9.744l-.297,38.836s-13.886,.807-15.743-12.352c-1.857-13.16,2.518-22.848,6.296-26.483Z" style="fill: #8B8BD8; transform-origin: 527.275px 182.876px;" id="el5myvqxt093v" class="animable"></path><path d="M515.325,154.84c-.299,1.29,.067,2.879,.467,4.111,.448,1.381,1.193,2.683,2.177,3.752,2.002,2.172,4.856,3.385,7.802,3.375,1.68-.006,1.682,2.605,0,2.611-3.665,.012-7.341-1.537-9.787-4.292-1.224-1.379-2.144-2.996-2.71-4.751-.548-1.697-.874-3.739-.467-5.499,.379-1.636,2.896-.944,2.517,.694h0Z" style="fill: #8B8BD8; transform-origin: 519.828px 160.951px;" id="elf490pmewvsm" class="animable"></path><path d="M502.798,176.222c6.293-2.76,13.663-2.37,19.559,1.214,1.434,.871,.123,3.13-1.318,2.254-5.038-3.062-11.498-3.593-16.924-1.214-.65,.285-1.394,.186-1.786-.468-.33-.551-.176-1.503,.468-1.786h0Z" style="fill: #8B8BD8; transform-origin: 512.569px 177.15px;" id="elu6f9aaxbbia" class="animable"></path><path d="M508.728,195.854c2.593-5.487,7.752-9.646,13.646-11.066,1.633-.394,2.329,2.123,.694,2.517-5.298,1.277-9.76,4.945-12.086,9.867-.301,.637-1.215,.802-1.786,.468-.653-.382-.771-1.146-.468-1.786h0Z" style="fill: #8B8BD8; transform-origin: 516.285px 191.277px;" id="elxdb4jttv1sl" class="animable"></path><path d="M547.22,161.432c-.074,.221-1.257-9.644-9.963-9.644s-10.99,9.648-10.99,9.648l20.953-.004Z" style="fill: #8B8BD8; transform-origin: 536.743px 156.612px;" id="el0p18fxofvig" class="animable"></path></g><path d="M594.876,155.464c-12.062-32.252-47.985-48.619-80.237-36.557-32.184,12.037-48.563,47.844-36.622,80.064,11.966,32.288,47.841,48.762,80.128,36.796,32.288-11.966,48.762-47.841,36.795-80.128-.021-.058-.043-.116-.065-.174Zm-109.402,40.898l-.034-.093c-10.424-28.116,3.919-59.359,32.035-69.783,28.077-10.369,59.25,3.939,69.693,31.989,10.462,28.102-3.838,59.364-31.939,69.826-28.102,10.462-59.364-3.838-69.826-31.94h.072Z" style="fill: rgb(38, 50, 56); transform-origin: 536.479px 177.305px;" id="elbquq8qe4476" class="animable"></path><g id="elmm4r8encfc9"><path d="M594.876,155.464c-12.062-32.252-47.985-48.619-80.237-36.557-32.184,12.037-48.563,47.844-36.622,80.064,11.966,32.288,47.841,48.762,80.128,36.796,32.288-11.966,48.762-47.841,36.795-80.128-.021-.058-.043-.116-.065-.174Zm-109.402,40.898l-.034-.093c-10.424-28.116,3.919-59.359,32.035-69.783,28.077-10.369,59.25,3.939,69.693,31.989,10.462,28.102-3.838,59.364-31.939,69.826-28.102,10.462-59.364-3.838-69.826-31.94h.072Z" style="fill: rgb(255, 255, 255); opacity: 0.3; transform-origin: 536.479px 177.305px;" class="animable" id="elbyrkuvuo48g"></path></g></g><path d="M626.203,251.378l9.528,2.75,1.155,8.101c-.914,5.168-9.933,1.222-9.933,1.222l-2.02,1.283c-1.64,1.041-5.541-.105-5.876-2.03l-.233-4.926c-.174-1.001,1.136-2.925,1.931-3.55l3.019-2.374c.687-.541,1.589-.717,2.428-.475Z" style="fill: rgb(253, 187, 181); transform-origin: 627.847px 258.2px;" id="eluqytinmisnn" class="animable"></path><g id="eluuy9foemsn" class="animable" style="transform-origin: 581.395px 233.486px;"><path d="M577.656,228.749s5.675-1.95,7.389-1.2c1.714,.75-.373,2.416-.373,2.416,0,0,2.409-1.692,3.266-.766,1.028,1.111-1.166,2.847-1.166,2.847,0,0,2.023-1.301,2.73-.427,.733,.907-1.604,3.042-1.604,3.042,0,0,1.598-.647,1.745,.239,.147,.886-4.726,5.513-7.04,5.878-2.315,.365-8.027-6.104-8.983-7.772-.956-1.668-.464-4.054,1.405-6.826l2.63,2.568h0Z" style="fill: rgb(253, 187, 181); transform-origin: 581.395px 233.486px;" id="el49lwrban1l3" class="animable"></path><g id="ellp9b9gbkw58"><path d="M584.762,230.076l-.01,.007-4.341,2.749c-.058,.037-.141,.014-.184-.051-.043-.065-.03-.15,.027-.185l4.34-2.749c.058-.037,.141-.014,.184,.051,.041,.061,.032,.138-.017,.177Z" style="opacity: 0.2; transform-origin: 582.503px 231.34px;" class="animable" id="el0v0ovfuunnw"></path></g><g id="elyu3f1bfle8"><path d="M586.747,232.247l-.003,.002-3.959,2.972c-.055,.041-.138,.024-.185-.038-.048-.063-.041-.13,.014-.188l3.959-2.972c.055-.041,.138-.024,.185,.038,.047,.062,.041,.144-.011,.186Z" style="opacity: 0.2; transform-origin: 584.679px 233.622px;" class="animable" id="el8ujng5ovt55"></path></g><g id="elo5wyqh0elcs"><path d="M587.855,234.877l-2.879,2.293c-.054,.043-.137,.028-.186-.033-.048-.061-.045-.145,.009-.188l2.879-2.293c.054-.043,.137-.028,.186,.033,.049,.061,.045,.146-.009,.188Z" style="opacity: 0.2; transform-origin: 586.327px 235.913px;" class="animable" id="eliafuludax0p"></path></g></g></g></g><defs>     <filter id="active" height="200%">         <feMorphology in="SourceAlpha" result="DILATED" operator="dilate" radius="2"></feMorphology>                <feFlood flood-color="#32DFEC" flood-opacity="1" result="PINK"></feFlood>        <feComposite in="PINK" in2="DILATED" operator="in" result="OUTLINE"></feComposite>        <feMerge>            <feMergeNode in="OUTLINE"></feMergeNode>            <feMergeNode in="SourceGraphic"></feMergeNode>        </feMerge>    </filter>    <filter id="hover" height="200%">        <feMorphology in="SourceAlpha" result="DILATED" operator="dilate" radius="2"></feMorphology>                <feFlood flood-color="#ff0000" flood-opacity="0.5" result="PINK"></feFlood>        <feComposite in="PINK" in2="DILATED" operator="in" result="OUTLINE"></feComposite>        <feMerge>            <feMergeNode in="OUTLINE"></feMergeNode>            <feMergeNode in="SourceGraphic"></feMergeNode>        </feMerge>            <feColorMatrix type="matrix" values="0   0   0   0   0                0   1   0   0   0                0   0   0   0   0                0   0   0   1   0 "></feColorMatrix>    </filter></defs></svg>